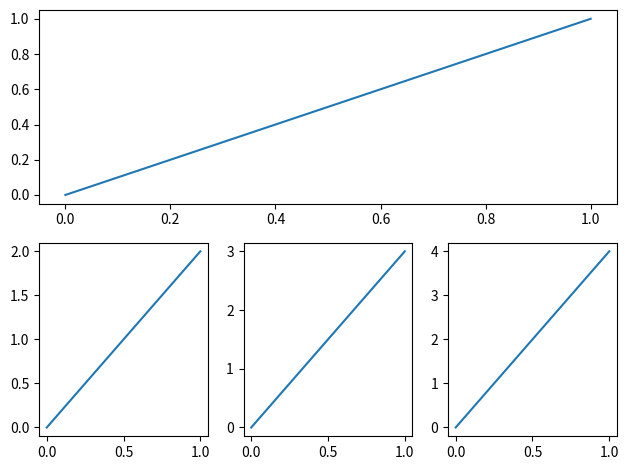

Write the Python code that produced this figure.
import matplotlib.pyplot as plt

plt.figure()

# plt.subplot(2, 2, 1)
# plt.plot([0, 1], [0, 1])

# plt.subplot(2, 2, 2)
# plt.plot([0, 1], [0, 2])

# plt.subplot(2, 2, 3)
# plt.plot([0, 1], [0, 3])

# plt.subplot(2, 2, 4)
# plt.plot([0, 1], [0, 4])

plt.subplot(2, 1, 1)
plt.plot([0, 1], [0, 1])

plt.subplot(234)
plt.plot([0, 1], [0, 2])

plt.subplot(235)
plt.plot([0, 1], [0, 3])

plt.subplot(236)
plt.plot([0, 1], [0, 4])

plt.tight_layout()
plt.show()